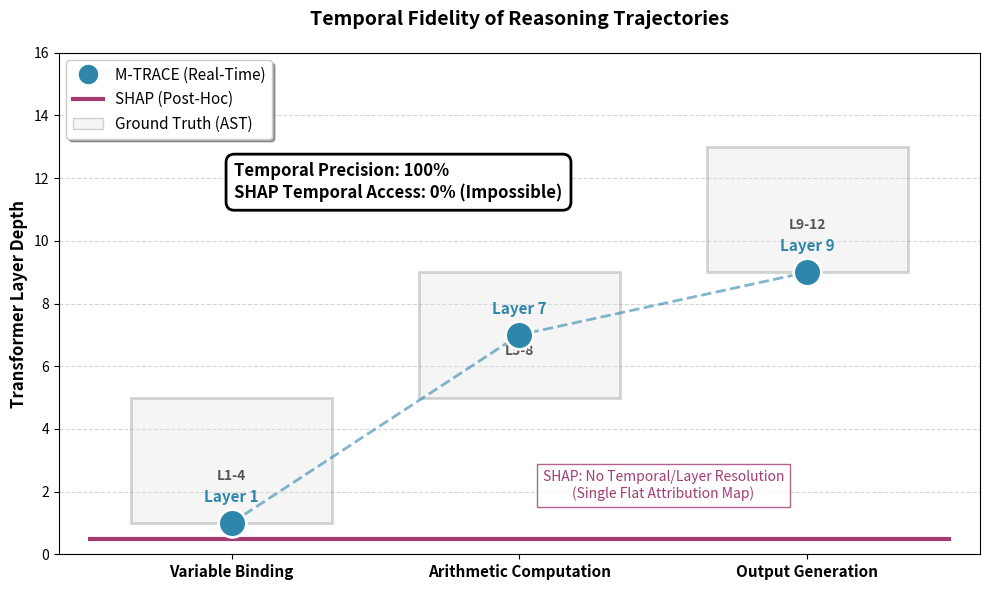

Here is the Python script that generated this plot: (Note: this script raises an exception after producing the figure.)
import matplotlib.pyplot as plt
import matplotlib.patches as patches
import numpy as np

# --- DATA FROM YOUR EXPERIMENT ---
steps = ['Variable Binding', 'Arithmetic Computation', 'Output Generation']
step_indices = np.arange(len(steps))

# Ground Truth Ranges (from AST) - 1-indexed for display
gt_ranges = [
    (1, 4),   # Bind
    (5, 8),   # Compute
    (9, 12)   # Output
]

# M-TRACE Detections (From your terminal output)
mtrace_detections = [1, 7, 9]

# --- PLOTTING ---
fig, ax = plt.subplots(figsize=(10, 6))

# Colors
color_gt = '#E0E0E0'      
color_gt_edge = '#757575' 
color_mtrace = '#2E86AB'  
color_shap = '#A23B72'    
color_text_box = '#FFFFFF' # White background for better contrast

# 1. Plot Ground Truth Bands
for i, (low, high) in enumerate(gt_ranges):
    rect = patches.Rectangle(
        (i - 0.35, low), 
        0.7, 
        (high - low + 1), 
        linewidth=2, 
        edgecolor=color_gt_edge, 
        facecolor=color_gt, 
        alpha=0.3,
        label='Ground Truth (AST)' if i == 0 else ""
    )
    ax.add_patch(rect)
    ax.text(i, (low + high) / 2, f'L{low}-{high}', 
            ha='center', va='center', fontsize=10, color='#555', fontweight='bold')

# 2. Plot M-TRACE Detections
ax.scatter(step_indices, mtrace_detections, 
           s=400, 
           c=color_mtrace, 
           marker='o', 
           edgecolors='white', 
           linewidths=2, 
           zorder=5, 
           label='M-TRACE Detection')

for i, det in enumerate(mtrace_detections):
    ax.annotate(f'Layer {det}', 
                xy=(step_indices[i], det), 
                xytext=(0, 15), 
                textcoords='offset points', 
                ha='center', 
                fontsize=11, 
                fontweight='bold', 
                color=color_mtrace)

ax.plot(step_indices, mtrace_detections, 
        c=color_mtrace, 
        linestyle='--', 
        linewidth=2, 
        alpha=0.6)

# 3. Represent SHAP Limitation (Flat Line at Bottom)
shap_y_pos = 0.5 
ax.hlines(shap_y_pos, -0.5, len(steps)-0.5, 
          colors=color_shap, 
          linestyles='solid', 
          linewidth=3, 
          label='SHAP (Post-Hoc Attribution)',
          zorder=4)

# SHAP Annotation
ax.text(len(steps)/2, shap_y_pos + 1.2, 
        'SHAP: No Temporal/Layer Resolution\n(Single Flat Attribution Map)', 
        ha='center', va='bottom', 
        fontsize=10, color=color_shap, 
        style='italic',
        bbox=dict(facecolor='white', edgecolor=color_shap, alpha=0.8))

# --- AXES FORMATTING ---
# INCREASED Y-LIMIT to create safe space at the top
ax.set_ylim(0, 16) 
ax.set_xlim(-0.6, len(steps) - 0.4)
ax.set_xticks(step_indices)
ax.set_xticklabels(steps, fontsize=11, fontweight='bold')
ax.set_ylabel('Transformer Layer Depth', fontsize=12, fontweight='bold')
ax.set_title('Temporal Fidelity of Reasoning Trajectories', 
             fontsize=14, fontweight='bold', pad=20)

ax.yaxis.grid(True, linestyle='--', alpha=0.5)
ax.set_axisbelow(True)

# Legend
from matplotlib.lines import Line2D
legend_elements = [
    Line2D([0], [0], marker='o', color='w', markerfacecolor=color_mtrace, markersize=15, label='M-TRACE (Real-Time)'),
    Line2D([0], [0], color=color_shap, linewidth=3, label='SHAP (Post-Hoc)'),
    patches.Patch(facecolor=color_gt, edgecolor=color_gt_edge, alpha=0.3, label='Ground Truth (AST)')
]
ax.legend(handles=legend_elements, loc='upper left', fontsize=11, frameon=True, shadow=True)

# 4. FIXED: Metric Text Box (Moved to TOP-LEFT, above the first column)
# Position: x=0.05 (left), y=13.5 (above the highest band which ends at 12)
metric_text = (
    "Temporal Precision: 100%\n"
    "SHAP Temporal Access: 0% (Impossible)"
)
props = dict(boxstyle='round,pad=0.5', facecolor=color_text_box, alpha=1.0, edgecolor='black', linewidth=2)
ax.text(0.01, 12.5, metric_text, transform=ax.transData, fontsize=12, fontweight='bold',
        verticalalignment='top', horizontalalignment='left', bbox=props)

plt.tight_layout()

# Save High-Res
output_path = "t_trace/experiments/phase2/exp1/results/temporal_trajectory_plot.png"
plt.savefig(output_path, dpi=300, bbox_inches='tight')
print(f"✅ Advanced Trajectory Plot saved to {output_path}")

plt.show()
